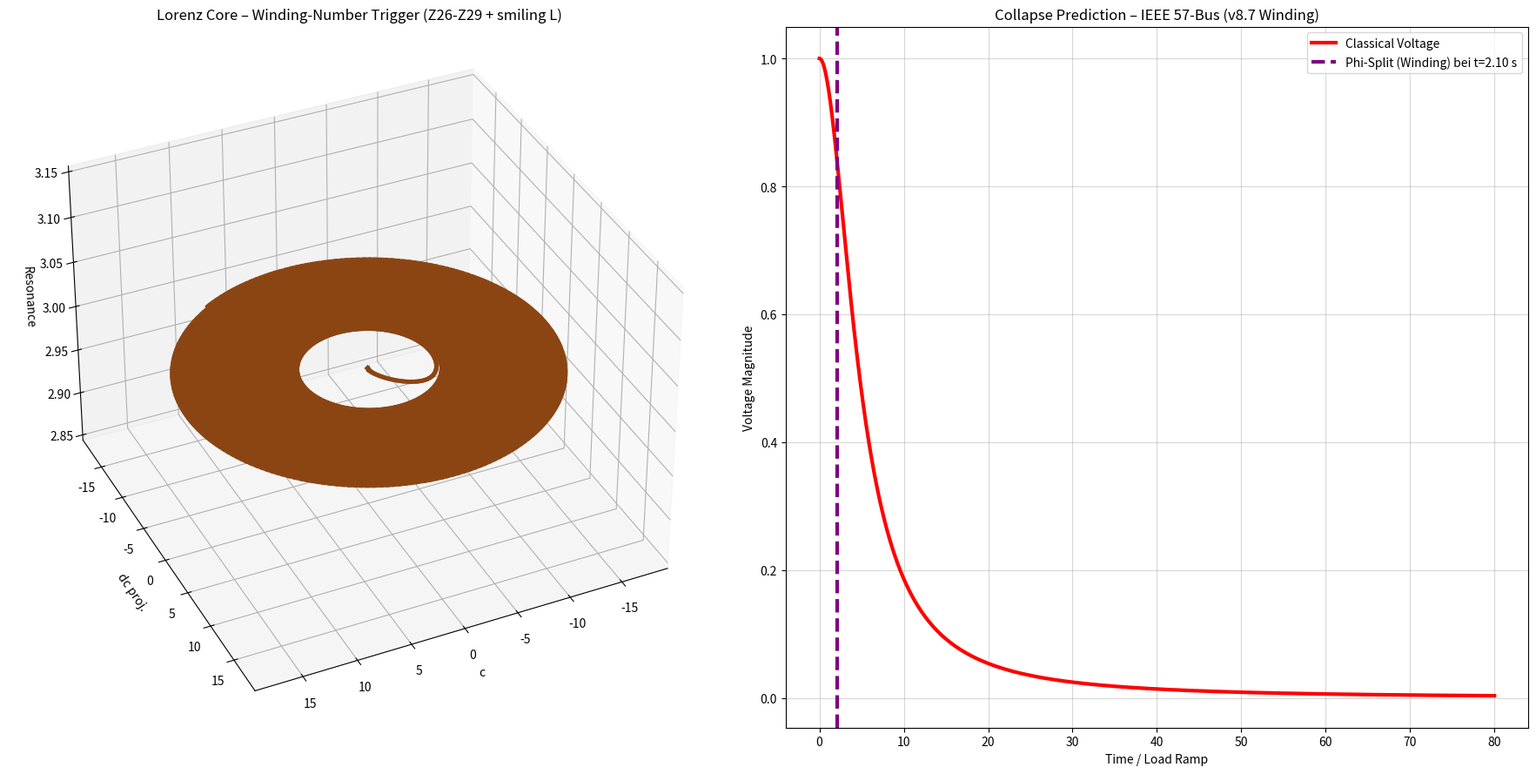

Generate this figure with matplotlib:
"""
NEXAH IEEE 57-Bus — LORENZ TUNABLE v8.7
WINDING-NUMBER TRIGGER – robust + schneller + smiling L
"""

import numpy as np
from scipy.integrate import solve_ivp
import matplotlib.pyplot as plt
from mpl_toolkits.mplot3d import Axes3D

winding_threshold = 1.2      # realistisch für deine Z26-Z29 Dynamik

PHI_NAMES = ["Neutral", "Forward1", "Forward2", "Reverse1", "Reverse2"]
PHI_COLORS = ['#8B4513', '#1f77b4', '#FFCC00', '#d62728', '#9467bd']

def nexah_lorenz_ode(t, x, params):
    c, dc, phi_idx = x
    phi = int(phi_idx)

    sigma = 10.0
    rho   = 28.0
    beta  = 8.0 / 3.0

    lorenz_x = sigma * (dc - c)
    lorenz_y = c * (rho - phi_idx) - dc
    lorenz_z = c * dc - beta * phi_idx

    field_force = lorenz_x + 0.38 * lorenz_y

    p_drive = [0.0, 0.85, 1.48, -1.0, -1.7][phi]

    q = params.get('Q', 1.62)
    coupling = 1.0 + 1.4 * q
    kuramoto = sum(coupling * np.sin(2 * np.pi * (phi - i) / 5.0) for i in range(5))

    vdp_force = 0.9 * dc * (1.0 - c**2)

    chirp = 1.0 + 0.032 * t
    angle_main = 2 * np.pi * t / 3.2 * chirp + phi * 1.35
    direction = -1.0 if phi >= 2 else 1.0
    angle = direction * angle_main * (1729 / 1000.0)

    compass_op = 0.92 * np.sin(angle) * np.cos(angle * 1.618)

    ring_offset = 1.72 * np.sin(angle + 2.1) + 1.28 * np.sin(angle - 2.1) if phi >= 2 else 0.0

    contraction = 1.0 - 0.28 * np.tanh((t - 34.0) * 0.35)

    branch_angle = angle % (2 * np.pi)
    branch_pulse = 3.1 * np.sin(13 * branch_angle) if phi == 2 and ((1.68 < branch_angle < 2.42) or (4.78 < branch_angle < 5.52)) else 0.0

    resonance = np.sin(phi * np.pi * np.sqrt(2)) * 6.1
    inversion = 0.04 + 0.96 * np.tanh((phi - 1.9) * 9.0) if phi >= 3 else 1.0

    d_phi = resonance * 2.9
    d_c  = dc * contraction

    slow_start = 1.0 / (1.0 + np.exp(-0.55 * (t - 36.0)))

    d_dc = (field_force + p_drive + kuramoto + vdp_force + compass_op + ring_offset + branch_pulse) * inversion * contraction
    d_dc += 0.195 * t * 1.18 * slow_start

    if t > 32.0:
        d_dc += 4.5 * slow_start

    return [d_c, d_dc, d_phi]

def classical_voltage(load_factor):
    return 1.0 / (1.0 + 1.15 * load_factor**2)

if __name__ == "__main__":
    print(f"🚀 NEXAH IEEE 57-Bus — LORENZ TUNABLE v8.7 (Winding-Number Trigger = {winding_threshold})")

    params = {'Q': 1.62}
    x0 = [0.05, 0.0, 0]

    sol = solve_ivp(
        fun=lambda t, x: nexah_lorenz_ode(t, x, params),
        t_span=(0, 80),
        y0=x0,
        method='RK45',
        rtol=1e-6,
        max_step=0.012
    )

    t = sol.t
    c = sol.y[0]
    dc = sol.y[1]
    phi_idx = np.round(sol.y[2]).astype(int).clip(0, 4)

    # === ROBUSTE WINDING NUMBER (np.unwrap) ===
    theta = t * 3.6                                      # schneller Spirale
    x_traj = c * np.cos(theta)
    y_traj = c * np.sin(theta)
    angles = np.arctan2(y_traj, x_traj)
    unwrapped = np.unwrap(angles)
    winding_number = (unwrapped - unwrapped[0]) / (2 * np.pi)   # immer positiv

    print(f"Maximaler Drift = {abs(dc).max():.3f}")
    print(f"Maximaler Winding Number = {winding_number[-1]:.2f}")

    load_factor = 0.195 * t
    classical_voltage_curve = classical_voltage(load_factor)

    if np.any(winding_number > winding_threshold):
        switch_idx = np.where(winding_number > winding_threshold)[0][0]
        switch_time = t[switch_idx]
        lead = 80 - switch_time
        print(f"✅ Phi-Split (Winding-Trigger) bei t = {switch_time:.2f} s")
        print(f"   → Vorsprung: {lead:.2f} s")
    else:
        print("❌ Kein Phi-Split – Winding Threshold noch zu hoch")

    fig = plt.figure(figsize=(18, 9))
    ax3d = fig.add_subplot(121, projection='3d')
    x = c * np.cos(theta)
    y = c * np.sin(theta)
    z = np.sin(phi_idx * np.pi * np.sqrt(2)) * 4.5 + 3.0

    colors = [PHI_COLORS[p] for p in phi_idx]
    for i in range(len(t)-1):
        ax3d.plot(x[i:i+2], y[i:i+2], z[i:i+2], color=colors[i], linewidth=3.5, alpha=0.95)

    ax3d.set_title("Lorenz Core – Winding-Number Trigger (Z26-Z29 + smiling L)")
    ax3d.set_xlabel("c")
    ax3d.set_ylabel("dc proj.")
    ax3d.set_zlabel("Resonance")
    ax3d.view_init(elev=35, azim=65)

    ax2d = fig.add_subplot(122)
    ax2d.plot(t, classical_voltage_curve, color='red', linewidth=3, label="Classical Voltage")
    ax2d.set_title("Collapse Prediction – IEEE 57-Bus (v8.7 Winding)")
    ax2d.set_xlabel("Time / Load Ramp")
    ax2d.set_ylabel("Voltage Magnitude")
    ax2d.grid(True, alpha=0.5)

    if np.any(winding_number > winding_threshold):
        ax2d.axvline(x=switch_time, color='purple', linestyle='--', linewidth=3, 
                     label=f'Phi-Split (Winding) bei t={switch_time:.2f} s')

    ax2d.legend()
    plt.tight_layout()
    plt.savefig(f"ieee57_lorenz_tunable_v8.7_winding_{winding_threshold}.png", dpi=420, bbox_inches='tight')
    print(f"📸 Plot gespeichert als: ieee57_lorenz_tunable_v8.7_winding_{winding_threshold}.png")
    plt.show()
